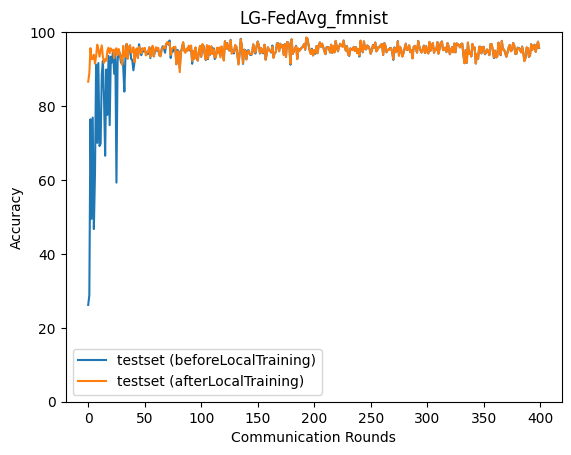

The table this chart was drawn from, first rows:
epoch, accuracy_test_before, accuracy_test_after
0, 26.19, 86.59
1, 28.81, 88.92
2, 76.44, 95.67
3, 49.48, 92.65
4, 76.89, 92.78
5, 46.72, 93.89
6, 61.61, 91.46
7, 91.22, 93.49
8, 70.03, 96.6
9, 91.64, 95.38
10, 69.16, 93.37
11, 69.82, 94.84
12, 88.51, 96.41
13, 92.21, 93.41
14, 82.18, 91.68
15, 66.56, 92.65
16, 89.89, 92.25
17, 77.6, 94.95
18, 93.54, 95.79
19, 74.84, 94.29
20, 93.33, 95.61
21, 91.79, 94.96
22, 95.21, 95.21
23, 88.73, 92.96
24, 94.89, 95.32
25, 59.28, 95.63
26, 92.18, 93.77
27, 95.19, 95.42
28, 94.09, 94.09
29, 91.72, 92.93
30, 93.75, 91.15
31, 90.5, 96.29
32, 83.9, 93.56
33, 93.77, 93.32
34, 96.77, 96.84
35, 92.84, 92.84
36, 95.93, 95.98
37, 96.4, 96.4
38, 92.72, 94.52
39, 92.45, 94.58
40, 89.67, 95.92
41, 91.97, 91.88
42, 94.35, 95.15
43, 95.51, 95.57
44, 93.09, 92.99
45, 96.71, 96.01
46, 94.81, 94.59
47, 93.75, 94.28
48, 95.48, 95.68
49, 94.75, 95.21
50, 95.59, 95.73
51, 94.46, 93.7
52, 94.01, 94.46
53, 94.15, 94.61
54, 95.88, 95.83
55, 92.99, 93.3
56, 95.66, 95.09
57, 95.89, 96.32
58, 93.4, 93.47
59, 94.61, 95.07
... 340 more rows
